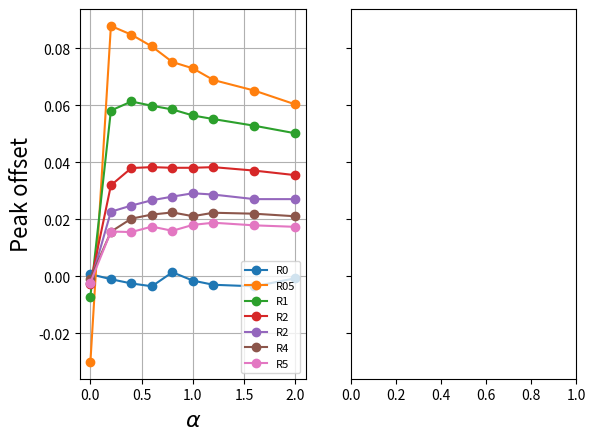

The matplotlib source for this figure: (Note: this script raises an exception after producing the figure.)
import numpy as np
from matplotlib import pyplot as plt

"""
Plot offsets from expected peak.
Data from fits to files in 160612_CIR_DL_dt0.01
"""

A = [0.0,0.2,0.4,0.6,0.8,1.0,1.2,1.6,2.0]
R = [0.0,0.5,1.0,2.0,3.0,4.0,5.0]

offR0n5 = [-0.00149, 0.004295, -0.01088, 0.000909, -0.02185, -0.00214, 0.000791, -0.00166, -0.001134]
offR0n10 = [0.000785,-0.00099,-0.00248,-0.00347,0.001451,-0.00149,-0.00294, -0.00349, -0.00067]

offR05n5 = [-0.03414,0.136633,0.138515,0.135818,0.128821,0.127508,0.122767,0.115324,0.108658]
offR05n10 = [-0.0300, 0.08784, 0.08477, 0.08064, 0.07518, 0.07296, 0.06887, 0.06516, 0.06031]

offR1n5 = [-0.00917,0.089111,0.103729,0.103626,0.102877,0.102690,0.101002,0.096997,0.092315]
offR1n10 = [-0.00706,0.058164,0.061337,0.059840,0.058544,0.056433,0.055174,0.052834,0.050178]

offR2n10 = [-0.002515,0.0319393,0.0379985,0.0383159,0.038082,0.03809,0.038308,0.0371006,0.035503]
offR2n5 = [-0.000844, 0.0503131, 0.062517, 0.0642637, 0.066868, 0.070970, 0.068205, 0.0679489, 0.066361]

offR3n10 = [-0.00234,0.022682,0.024834,0.026701,0.027977,0.029152,0.028695,0.027095,0.027094]
offR3n5 = [-0.0021,0.03518,0.04426,0.04737,0.04734,0.04840,0.05111,0.05284,0.05091]

offR4n10 = [-0.0008,0.01567,0.02025,0.02168,0.02243,0.02111,0.02232,0.02198,0.02108]
offR4n5 = [-0.00065,0.028378,0.034242,0.037864,0.036064,0.039911,0.040138,0.039862,0.03976]

offR5n10 = [-0.00216,0.015729,0.015547,0.017459,0.015984,0.018062,0.018816,0.017895,0.017375]
offR5n5 = [-0.0013,0.02412,0.02711,0.02932,0.02656,0.03305,0.03162,0.03344,0.03287]

# offR10n5 = np.zeros(len(A))
# offR10n10 = [0.0033340,0.0033333,0.0033333,0.0033333,0.0033334,0.0033333,0.0033341,0.0033341,0.0033333]


fig, axs = plt.subplots(1,2,sharey=True)


ax = axs[0]
ax.plot(A,offR0n10,"o-", label="R0")
# ax.plot(A,offR0n5,"o--", c=ax.lines[-1].get_color(), label="R0 5")
ax.plot(A,offR05n10,"o-", label="R05")
ax.plot(A,offR1n10,"o-", label="R1")
# ax.plot(A,offR1n5,"o--", c=ax.lines[-1].get_color(), label="R2 5")
ax.plot(A,offR2n10,"o-", label="R2")
ax.plot(A,offR3n10,"o-", label="R2")
ax.plot(A,offR4n10,"o-", label="R4")
ax.plot(A,offR5n10,"o-", label="R5")
# ax.plot(A,offR5n5,"o--", c=ax.lines[-1].get_color(), label="R5 5")

ax.grid()
ax.legend(loc="lower right", fontsize=8)
ax.set_xlabel("$\\alpha$",fontsize=16)
ax.set_ylabel("Peak offset",fontsize=16)


ax=axs[1]
trandat5 = zip(A,offR0n5,offR05n5,offR1n5,offR2n5,offR3n5,offR4n5,offR5n5)
trandat10 = zip(A,offR0n10,offR05n10,offR1n10,offR2n10,offR3n10,offR4n10,offR5n10)
for i,a in enumerate(A):
	ax.plot(R,trandat10[i][1:], "o-", label="a"+str(a))
	# ax.plot(R,trandat5[i][1:], "o--", c=ax.lines[-1].get_color(), label="a"+str(a)+" 5")
# ax.set_yscale("log");# ax.set_xscale("log")
	
ax.grid()
ax.legend(loc="upper right", fontsize=8)
ax.set_xlabel("$R$",fontsize=16)


fig.suptitle("Offset. Solid $\\nu=10$, dashed $\\nu=5$.")
plt.show()